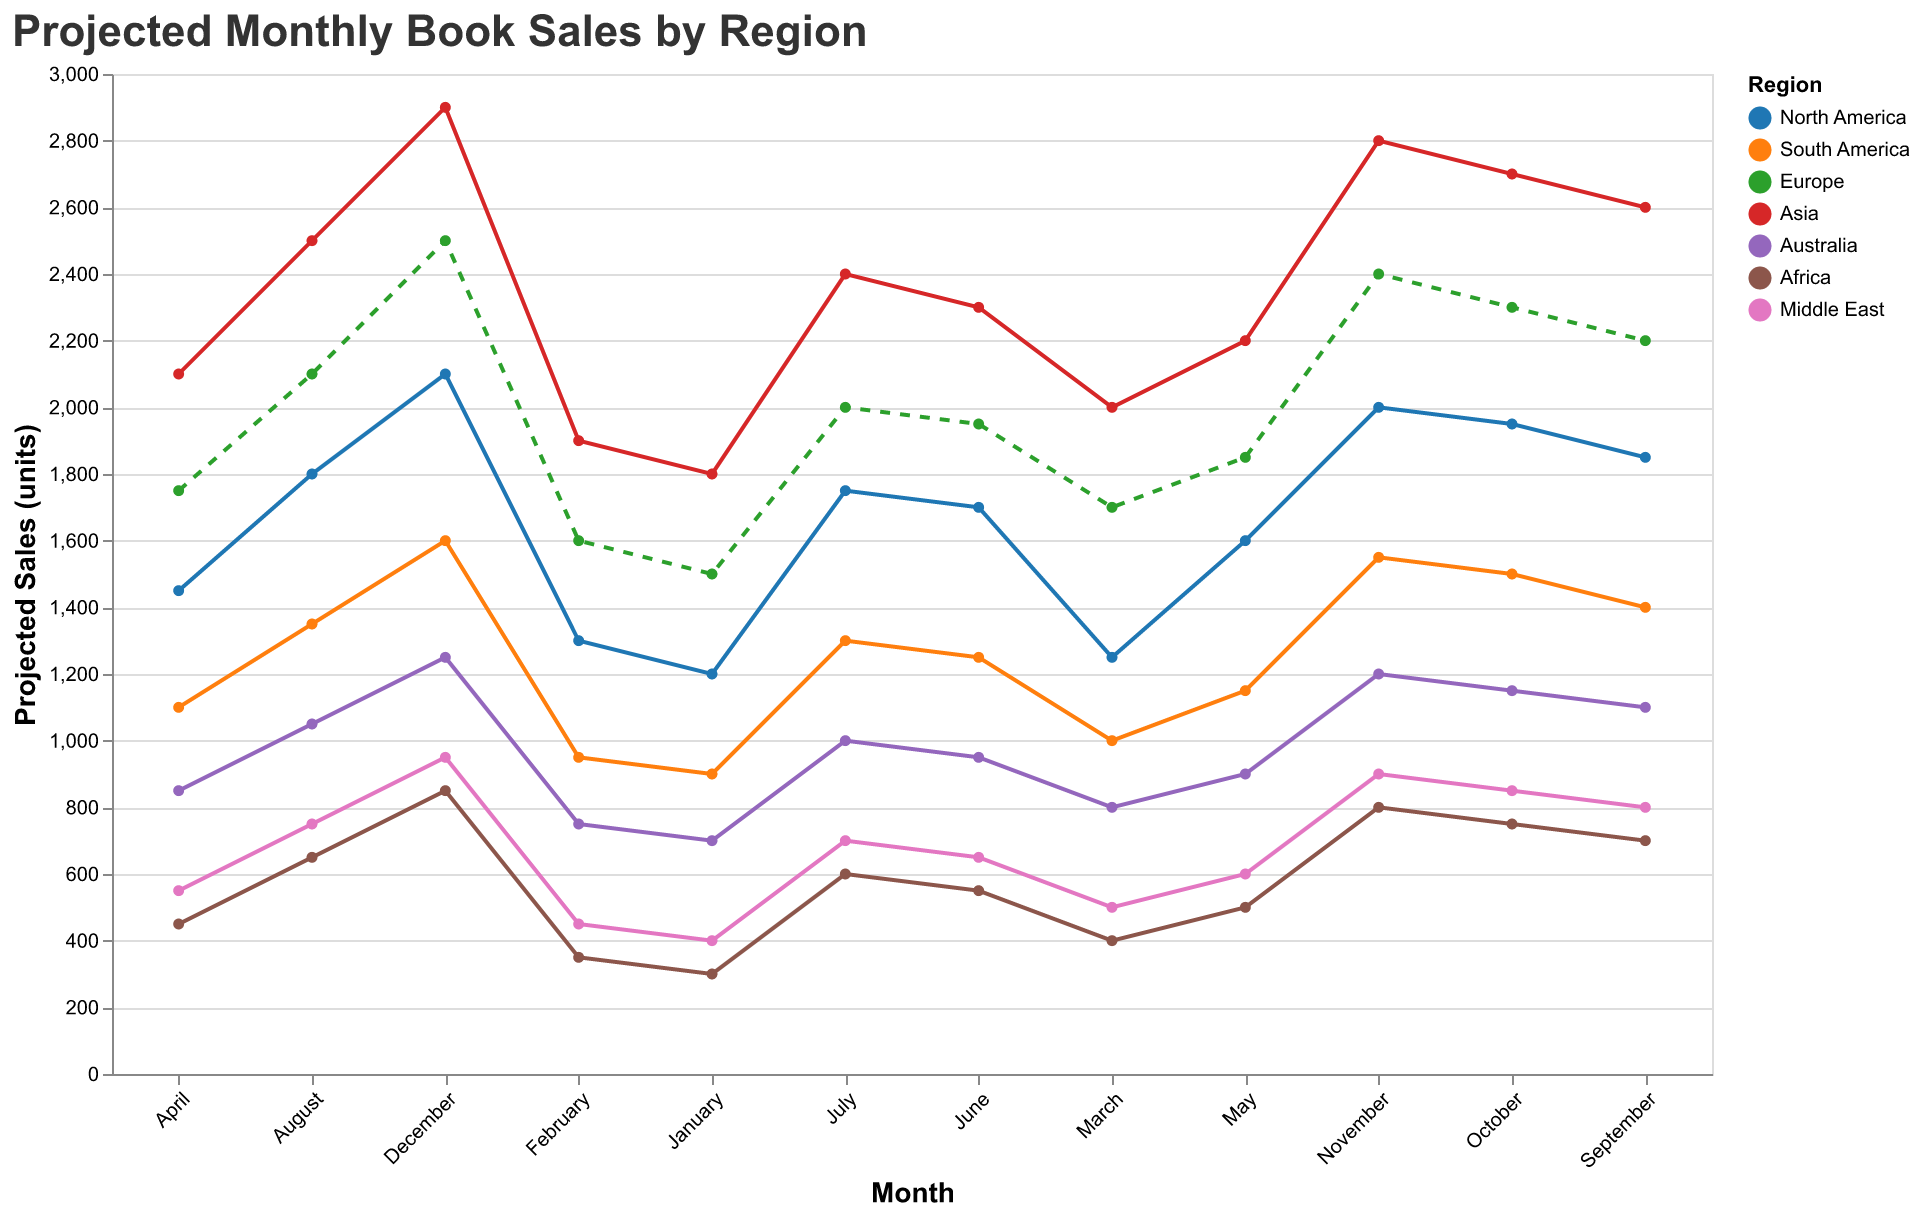

Source data for this figure (header and first rows):
Region, January, February, March, April, May, June, July, August, September, October, November, December
North America, 1200, 1300, 1250, 1450, 1600, 1700, 1750, 1800, 1850, 1950, 2000, 2100
South America, 900, 950, 1000, 1100, 1150, 1250, 1300, 1350, 1400, 1500, 1550, 1600
Europe, 1500, 1600, 1700, 1750, 1850, 1950, 2000, 2100, 2200, 2300, 2400, 2500
Asia, 1800, 1900, 2000, 2100, 2200, 2300, 2400, 2500, 2600, 2700, 2800, 2900
Australia, 700, 750, 800, 850, 900, 950, 1000, 1050, 1100, 1150, 1200, 1250
Africa, 300, 350, 400, 450, 500, 550, 600, 650, 700, 750, 800, 850
Middle East, 400, 450, 500, 550, 600, 650, 700, 750, 800, 850, 900, 950
